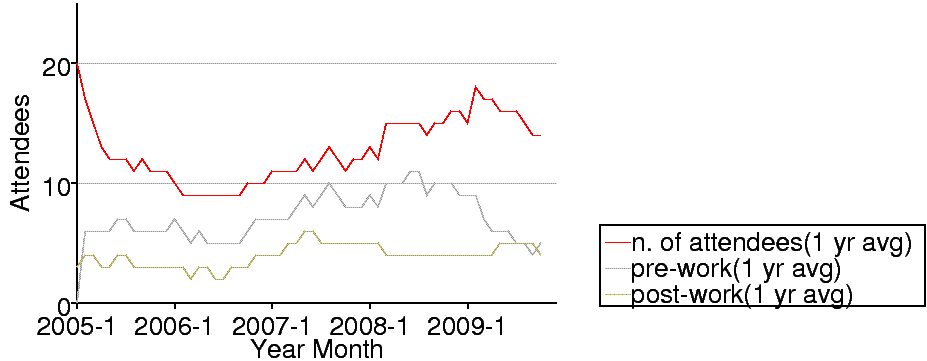

Values plotted in this chart, from the file beside it:
2005, 1, 20, 0, 3
2005, 2, 15, 12, 6
2005, 3, 10, 8, 4
2005, 4, 9, 6, 2
2005, 5, 6, 6, 4
2005, 6, 13, 10, 5
2005, 7, 12, 7, 4
2005, 8, 9, 6, 2
2005, 9, 14, 7, 4
2005, 10, 10, 5, 3
2005, 11, 7, 6, 3
2005, 12, 8, 5, 3
2006, 1, 9, 7, 3
2006, 2, 8, 4, 2
2006, 3, 6, 0, 0
2006, 4, 15, 11, 6
2006, 5, 7, 2, 1
2006, 6, 14, 9, 4
2006, 7, 2, 2, 4
2006, 8, 17, 9, 7
2006, 9, 12, 8, 5
2006, 10, 22, 15, 7
2006, 11, 3, 12, 7
2006, 12, 15, 7, 4
2007, 1, 15, 6, 4
2007, 2, 13, 8, 4
2007, 3, 0, 6, 16
2007, 4, 18, 14, 6
2007, 5, 21, 14, 7
2007, 6, 1, 0, 1
2007, 7, 18, 12, 3
2007, 8, 25, 18, 5
2007, 9, 0, 7, 5
2007, 10, 10, 1, 6
2007, 11, 19, 10, 6
2007, 12, 11, 11, 4
2008, 1, 22, 11, 4
2008, 2, 0, 1, 0
2008, 3, 37, 27, 11
2008, 4, 17, 13, 3
2008, 5, 20, 14, 3
2008, 6, 10, 8, 2
2008, 7, 17, 12, 4
2008, 8, 10, 0, 4
2008, 9, 17, 13, 6
2008, 10, 11, 0, 7
2008, 11, 22, 14, 9
2008, 12, 18, 1, 0
2009, 1, 12, 8, 7
2009, 2, 30, 0, 2
2009, 3, 23, 1, 8
2009, 4, 15, 9, 6
2009, 5, 13, 8, 6
2009, 6, 14, 10, 3
2009, 8, 14, 0, 3
2009, 9, 26, 0, 7
2009, 10, 1, 0, 2
2009, 11, 12, 9, 4
